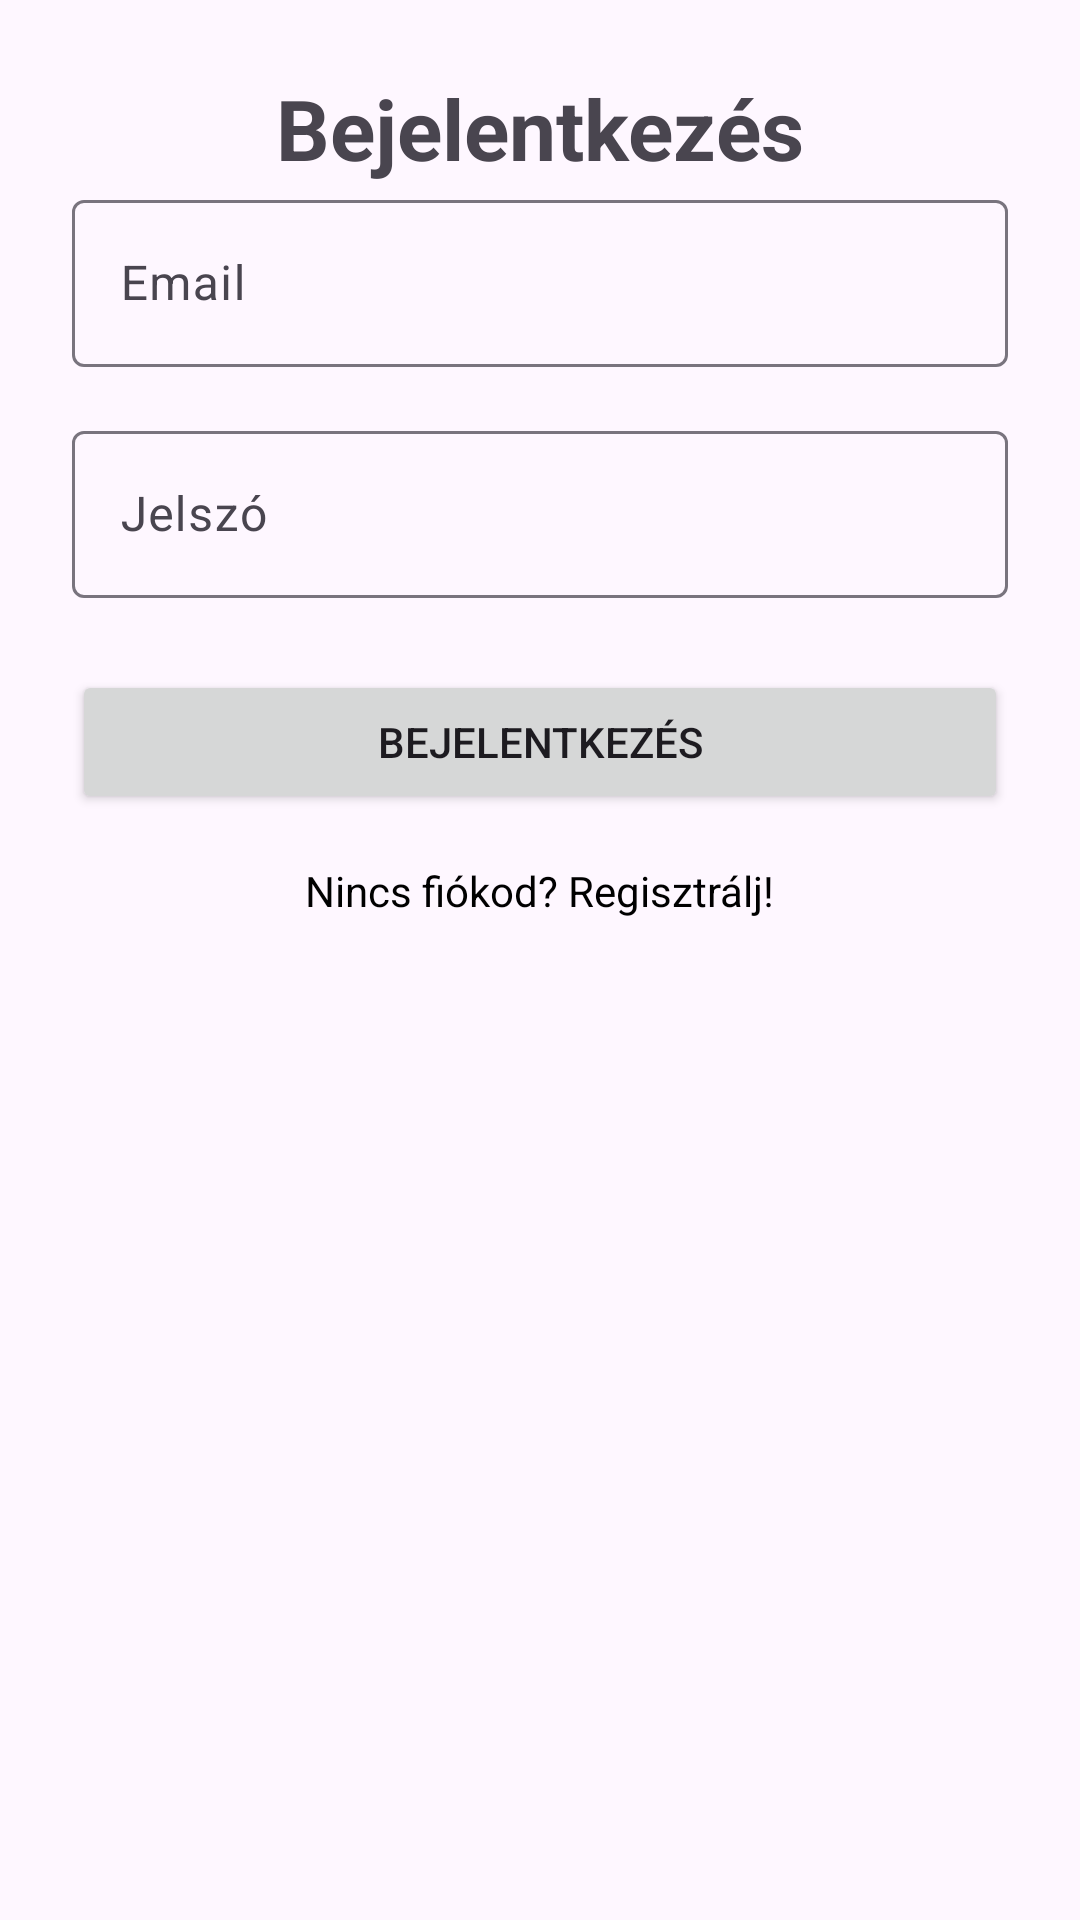

Layout XML and referenced resources for this Android screen:
<!-- AndroidManifest.xml: application theme Theme.Mobilak_p -->
<!-- res/layout/activity_login.xml -->
<?xml version="1.0" encoding="utf-8"?>
<androidx.constraintlayout.widget.ConstraintLayout
    xmlns:android="http://schemas.android.com/apk/res/android"
    xmlns:app="http://schemas.android.com/apk/res-auto"
    xmlns:tools="http://schemas.android.com/tools"
    android:id="@+id/loginLayout"
    android:layout_width="match_parent"
    android:layout_height="match_parent"
    tools:context=".LoginActivity"
    android:padding="24dp">

    <TextView
        android:id="@+id/tvLoginTitle"
        android:layout_width="wrap_content"
        android:layout_height="wrap_content"
        android:text="Bejelentkezés"
        android:textSize="28sp"
        android:textStyle="bold"
        android:layout_marginBottom="24dp"
        app:layout_constraintBottom_toTopOf="@+id/emailInputLayout"
        app:layout_constraintStart_toStartOf="parent"
        app:layout_constraintEnd_toEndOf="parent"
        app:layout_constraintTop_toTopOf="parent"/>

    <com.google.android.material.textfield.TextInputLayout
        android:id="@+id/emailInputLayout"
        android:layout_width="0dp"
        android:layout_height="wrap_content"
        android:hint="Email"
        app:layout_constraintTop_toBottomOf="@id/tvLoginTitle"
        app:layout_constraintStart_toStartOf="parent"
        app:layout_constraintEnd_toEndOf="parent">
        <com.google.android.material.textfield.TextInputEditText
            android:id="@+id/etEmail"
            android:layout_width="match_parent"
            android:layout_height="wrap_content"
            android:inputType="textEmailAddress" />
    </com.google.android.material.textfield.TextInputLayout>

    <com.google.android.material.textfield.TextInputLayout
        android:id="@+id/passwordInputLayout"
        android:layout_width="0dp"
        android:layout_height="wrap_content"
        android:hint="Jelszó"
        android:layout_marginTop="16dp"
        app:layout_constraintTop_toBottomOf="@id/emailInputLayout"
        app:layout_constraintStart_toStartOf="parent"
        app:layout_constraintEnd_toEndOf="parent">
        <com.google.android.material.textfield.TextInputEditText
            android:id="@+id/etPassword"
            android:layout_width="match_parent"
            android:layout_height="wrap_content"
            android:inputType="textPassword" />
    </com.google.android.material.textfield.TextInputLayout>

    <Button
        android:id="@+id/btnLogin"
        android:layout_width="0dp"
        android:layout_height="wrap_content"
        android:text="Bejelentkezés"
        android:layout_marginTop="24dp"
        android:animationCache="true"
        app:layout_constraintTop_toBottomOf="@id/passwordInputLayout"
        app:layout_constraintStart_toStartOf="parent"
        app:layout_constraintEnd_toEndOf="parent" />

    <TextView
        android:id="@+id/tvGoToRegister"
        android:layout_width="wrap_content"
        android:layout_height="wrap_content"
        android:text="Nincs fiókod? Regisztrálj!"
        android:textColor="@color/text_color"
        android:textSize="14sp"
        android:layout_marginTop="16dp"
        android:onClick="goToRegister"
        app:layout_constraintTop_toBottomOf="@id/btnLogin"
        app:layout_constraintStart_toStartOf="parent"
        app:layout_constraintEnd_toEndOf="parent" />

</androidx.constraintlayout.widget.ConstraintLayout>
<!-- resources referenced by this layout -->
<resources>
  <color name="text_color">#000000</color>
  <style name="Theme.Mobilak_p" parent="Base.Theme.Mobilak_p" />
  <style name="Base.Theme.Mobilak_p" parent="Theme.Material3.DayNight.NoActionBar">
          
          
      </style>
</resources>
